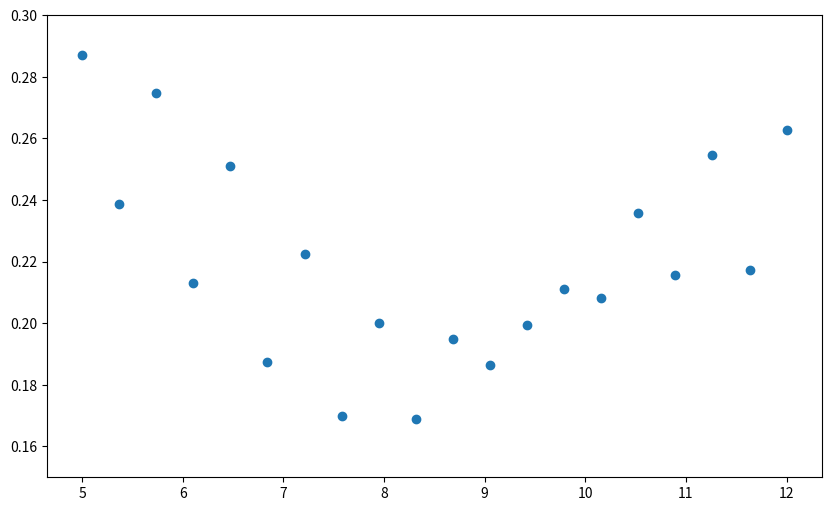
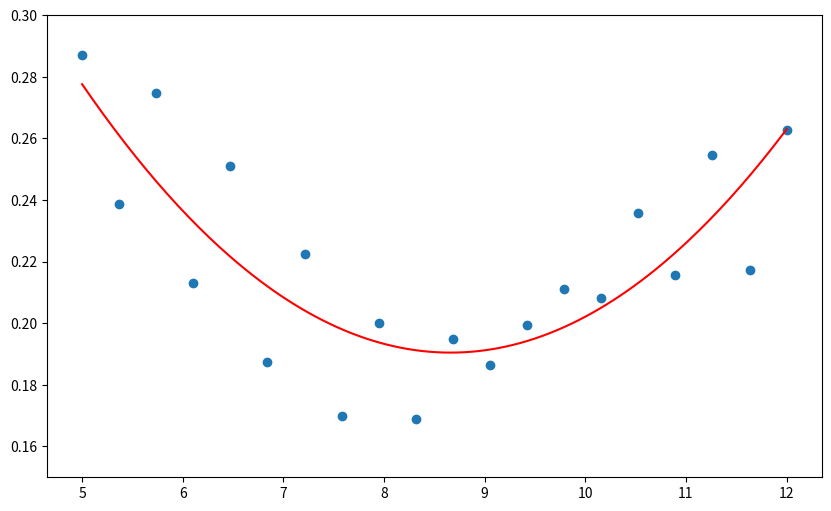
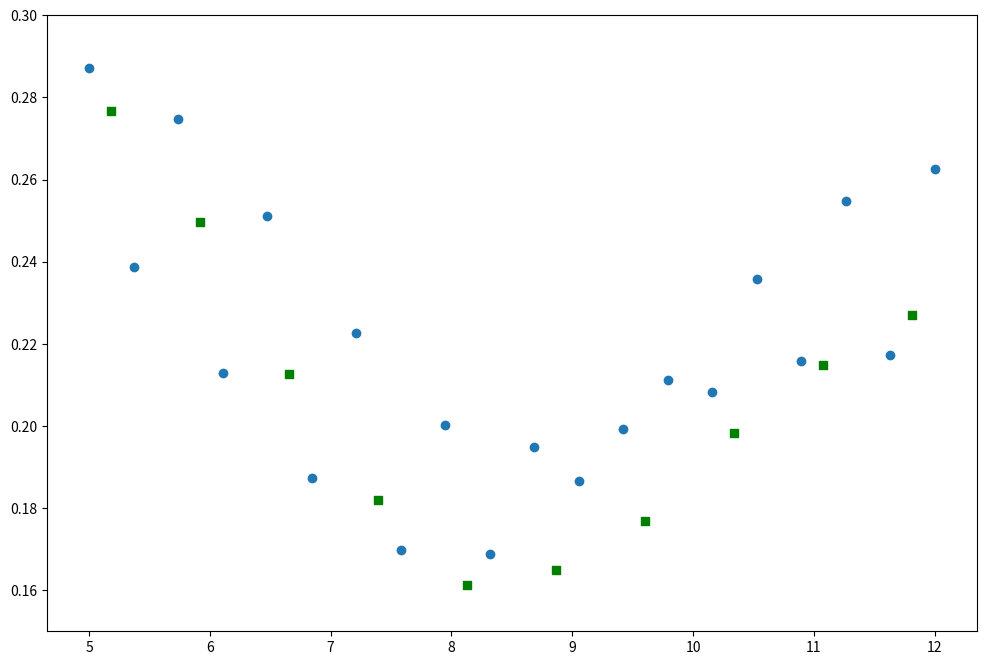

These charts were generated, in order, by the following Python code:
import numpy as np
import matplotlib.pyplot as plt
import scipy.special
#test commit

# --- NIE MODYFIKUJ TEJ KOMÓRKI ---
def data_generating_process(x):
    """Symulacja pewnego zjawiska (np. reakcji chemicznej - mierzymy wynikowe stężenie y przy założonej temperaturze x)."""
    return scipy.special.struve(np.pi/1.5, x) / (x+1) + np.sin(9*x) / 40 + np.random.normal(0.0, 0.001, size=len(x))

X0, X1 = 5, 12  # brzegi dziedziny
N = 20          # liczba punktów dziedziny
x = np.linspace(X0, X1, N)
y = data_generating_process(x)
# ---

_, fig = plt.subplots(1, 1, figsize=(10,6))
fig.scatter(x,y)
fig.set_ylim([0.15, 0.30]);

# dopasowanie wielomianu do danych
f = np.polynomial.Polynomial.fit(x, y, deg=2)
# rysowanie wykresu
x_plot, yhat_plot = f.linspace(n=10*N, domain=[X0, X1])
_, fig = plt.subplots(1, 1, figsize=(10,6))
fig.scatter(x, y)
fig.plot(x_plot, yhat_plot, c='r')
fig.set_ylim([0.15, 0.30]);
# sprawdzenie wartości parametrów modelu (theta)
print(f.coef)

def MSE(target, prediction):
    return np.sum((target-prediction)**2) / target.size

yhat = f(x)  # ewaluacja modelu dla zadanych próbek
MSE(y, yhat)














# powtórny "eksperyment"
unseen_x = np.linspace(X0 + 0.185, X1 - 0.185, num=10)  # nowa dziedzina
unseen_y = data_generating_process(unseen_x)  # nowe obserwacje

# TODO






# rysowanie wykresu
_, fig = plt.subplots(1, 1, figsize=(12,8))
fig.scatter(x, y)
fig.scatter(unseen_x, unseen_y, c='g', marker='s')
fig.set_ylim([0.15, 0.30])
